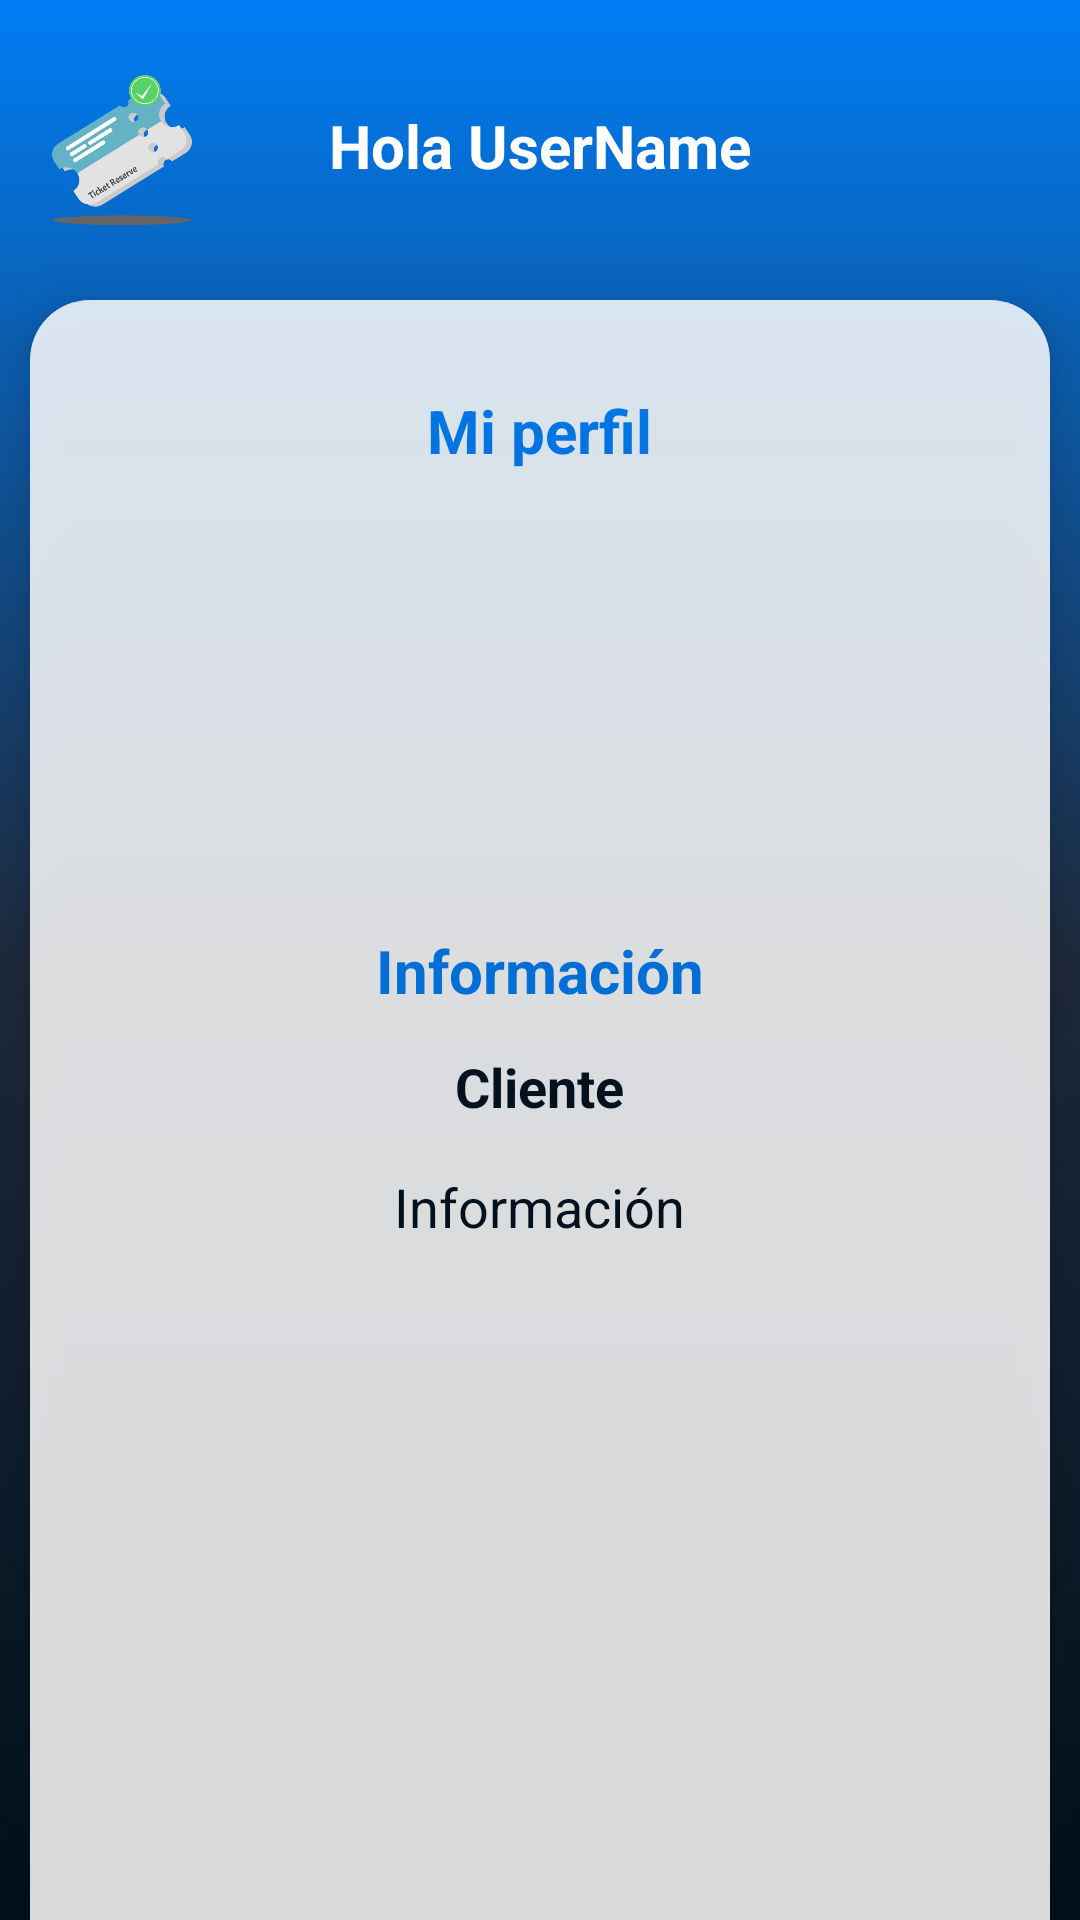

Write the Android layout XML for this screen, with the resource values it uses.
<!-- AndroidManifest.xml: application theme Theme.AppCompat.NoActionBar -->
<!-- res/layout/activity_perfil.xml -->
<?xml version="1.0" encoding="utf-8"?>
<androidx.constraintlayout.widget.ConstraintLayout xmlns:android="http://schemas.android.com/apk/res/android"
    xmlns:app="http://schemas.android.com/apk/res-auto"
    xmlns:tools="http://schemas.android.com/tools"
    android:layout_width="match_parent"
    android:layout_height="match_parent"
    android:background="@drawable/fondo_degradado"
    tools:context=".PerfilActivity">
    <TextView
        android:id="@+id/gUser"
        android:layout_width="match_parent"
        android:layout_height="match_parent"
        android:layout_gravity="center_horizontal|top"
        android:layout_marginTop="35dp"
        android:text="Hola UserName"
        android:textStyle="bold"
        android:textColor="@color/blanco"
        android:textSize="20sp"
        android:textAlignment="center" />
    <ImageView
        android:id="@+id/Logo"
        android:layout_width="50dp"
        android:layout_height="50dp"
        android:layout_gravity="clip_horizontal"
        android:layout_marginTop="25dp"
        android:background="#00FFFFFF"
        android:scaleType="fitXY"
        app:layout_constraintEnd_toEndOf="parent"
        app:layout_constraintHorizontal_bias="0.05"
        app:layout_constraintStart_toStartOf="parent"
        app:layout_constraintTop_toTopOf="parent"
        app:srcCompat="@drawable/logo" />
    <ImageButton
        android:id="@+id/imgBtn"
        android:layout_width="30dp"
        android:layout_height="30dp"
        android:layout_gravity="clip_horizontal"
        android:layout_marginTop="32dp"
        android:background="#00FFFFFF"
        android:scaleType="fitXY"
        app:layout_constraintEnd_toEndOf="parent"
        app:layout_constraintHorizontal_bias="0.908"
        app:layout_constraintStart_toStartOf="parent"
        app:layout_constraintTop_toTopOf="parent"
        app:srcCompat="@drawable/menu" />
    <FrameLayout
        android:id="@+id/menu"
        android:layout_width="150dp"
        android:layout_height="190dp"
        android:layout_marginTop="80dp"
        android:background="@drawable/rounded_blue"
        android:elevation="20dp"
        android:layout_marginLeft="250dp"
        android:padding="10dp"
        android:alpha="0.9"
        app:layout_constraintEnd_toEndOf="parent"
        app:layout_constraintStart_toStartOf="parent"
        app:layout_constraintTop_toTopOf="parent"
        android:visibility="invisible" >
        <Button
            android:id="@+id/inicio"
            android:layout_width="150dp"
            android:layout_height="40dp"
            android:layout_gravity="center|top"
            android:background="@color/azul"
            android:text="Ir al Menú"
            android:textColor="@color/blanco"
            android:textSize="16sp"
            android:textAllCaps="false"/>
        <Button
            android:id="@+id/perfil"
            android:layout_width="150dp"
            android:layout_height="40dp"
            android:layout_gravity="center|top"
            android:layout_marginTop="40dp"
            android:background="@color/azul"
            android:text="Mi Perfil"
            android:textColor="@color/blanco"
            android:textSize="16sp"
            android:textAllCaps="false"/>
        <Button
            android:id="@+id/boletos"
            android:layout_width="150dp"
            android:layout_height="40dp"
            android:layout_gravity="center|top"
            android:layout_marginTop="80dp"
            android:background="@color/azul"
            android:text="Mis Boletos"
            android:textColor="@color/blanco"
            android:textSize="16sp"
            android:textAllCaps="false"/>
        <Button
            android:id="@+id/cerrarSesion"
            android:layout_width="150dp"
            android:layout_height="40dp"
            android:layout_gravity="center|top"
            android:layout_marginTop="120dp"
            android:background="@color/azul"
            android:text="Cerrar Sesión"
            android:textColor="@color/blanco"
            android:textSize="16sp"
            android:textAllCaps="false"/>
    </FrameLayout>

    <FrameLayout
        android:layout_width="match_parent"
        android:layout_height="match_parent"
        android:layout_marginTop="100dp"
        android:layout_marginLeft="10dp"
        android:layout_marginRight="10dp"
        android:layout_marginBottom="-20dp"
        android:background="@drawable/shadow"
        android:elevation="10dp"
        android:padding="10dp"
        app:layout_constraintEnd_toEndOf="parent"
        app:layout_constraintStart_toStartOf="parent"
        app:layout_constraintTop_toTopOf="parent"
        android:alpha="0.85">
        <TextView
            android:id="@+id/gTituloPerfil"
            android:layout_width="wrap_content"
            android:layout_height="wrap_content"
            android:layout_gravity="center_horizontal|top"
            android:layout_marginTop="20dp"
            android:text="Mi perfil"
            android:textStyle="bold"
            android:textColor="@color/azul"
            android:textSize="20sp" />

        <TextView
            android:id="@+id/gInfo"
            android:layout_width="wrap_content"
            android:layout_height="wrap_content"
            android:layout_gravity="center|top"
            android:layout_marginTop="200dp"
            android:text="Información"
            android:textAlignment="center"
            android:textColor="@color/azul"
            android:textSize="20sp"
            android:textStyle="bold" />
        <TextView
            android:id="@+id/gRol"
            android:layout_width="wrap_content"
            android:layout_height="wrap_content"
            android:layout_gravity="center|top"
            android:layout_marginTop="240dp"
            android:text="Cliente"
            android:textAlignment="center"
            android:textColor="@color/dark"
            android:textSize="18sp"
            android:textStyle="bold" />
        <TextView
            android:id="@+id/gInfo2"
            android:layout_width="wrap_content"
            android:layout_height="wrap_content"
            android:layout_gravity="center|top"
            android:layout_marginTop="280dp"
            android:text="Información"
            android:textAlignment="center"
            android:textColor="@color/dark"
            android:textSize="18sp"
            android:textStyle="normal" />
        <ImageView
            android:id="@+id/imgGen"
            android:layout_marginTop="80dp"
            android:layout_width="100dp"
            android:layout_height="100dp"
            android:layout_gravity="center|top"
            app:srcCompat="@drawable/userfake" />
    </FrameLayout>

</androidx.constraintlayout.widget.ConstraintLayout>
<!-- resources referenced by this layout -->
<resources>
  <color name="azul">#007df4</color>
  <color name="blanco">#ffffff</color>
  <color name="dark">#00101c</color>
  <!-- drawable fondo_degradado (drawable) -->
  <?xml version="1.0" encoding="utf-8"?>
  <selector xmlns:android="http://schemas.android.com/apk/res/android">
      <item>
          <shape android:shape="rectangle">
              <gradient
                  android:startColor="@color/azul"
                  android:centerColor="@color/gris_oscuro"
                  android:endColor="@color/dark"
                  android:type="linear"
                  android:angle="270"
                  />
          </shape>
      </item>
  </selector>
  <!-- drawable logo: png bitmap (drawable, 18980 bytes) -->
  <!-- drawable rounded_blue (drawable) -->
  <?xml version="1.0" encoding="utf-8"?>
  <selector xmlns:android="http://schemas.android.com/apk/res/android">
  <item>
      <shape android:shape="rectangle">
          <gradient
              android:endColor="@color/azul"
              android:startColor="@color/primario"
              android:type="linear"
              android:angle="0"
              />
          <corners android:radius="10dp"></corners>
      </shape>
  </item>
  </selector>
  <!-- drawable shadow (drawable) -->
  <?xml version="1.0" encoding="utf-8"?>
  <shape xmlns:android="http://schemas.android.com/apk/res/android">
      android:shape="rectangle">
      <solid android:color="@color/blanco"/>
      <corners android:radius="20dp"/>
  </shape>
  <color name="gris_oscuro">#1e293b</color>
  <color name="primario">#64b3c5</color>
</resources>
